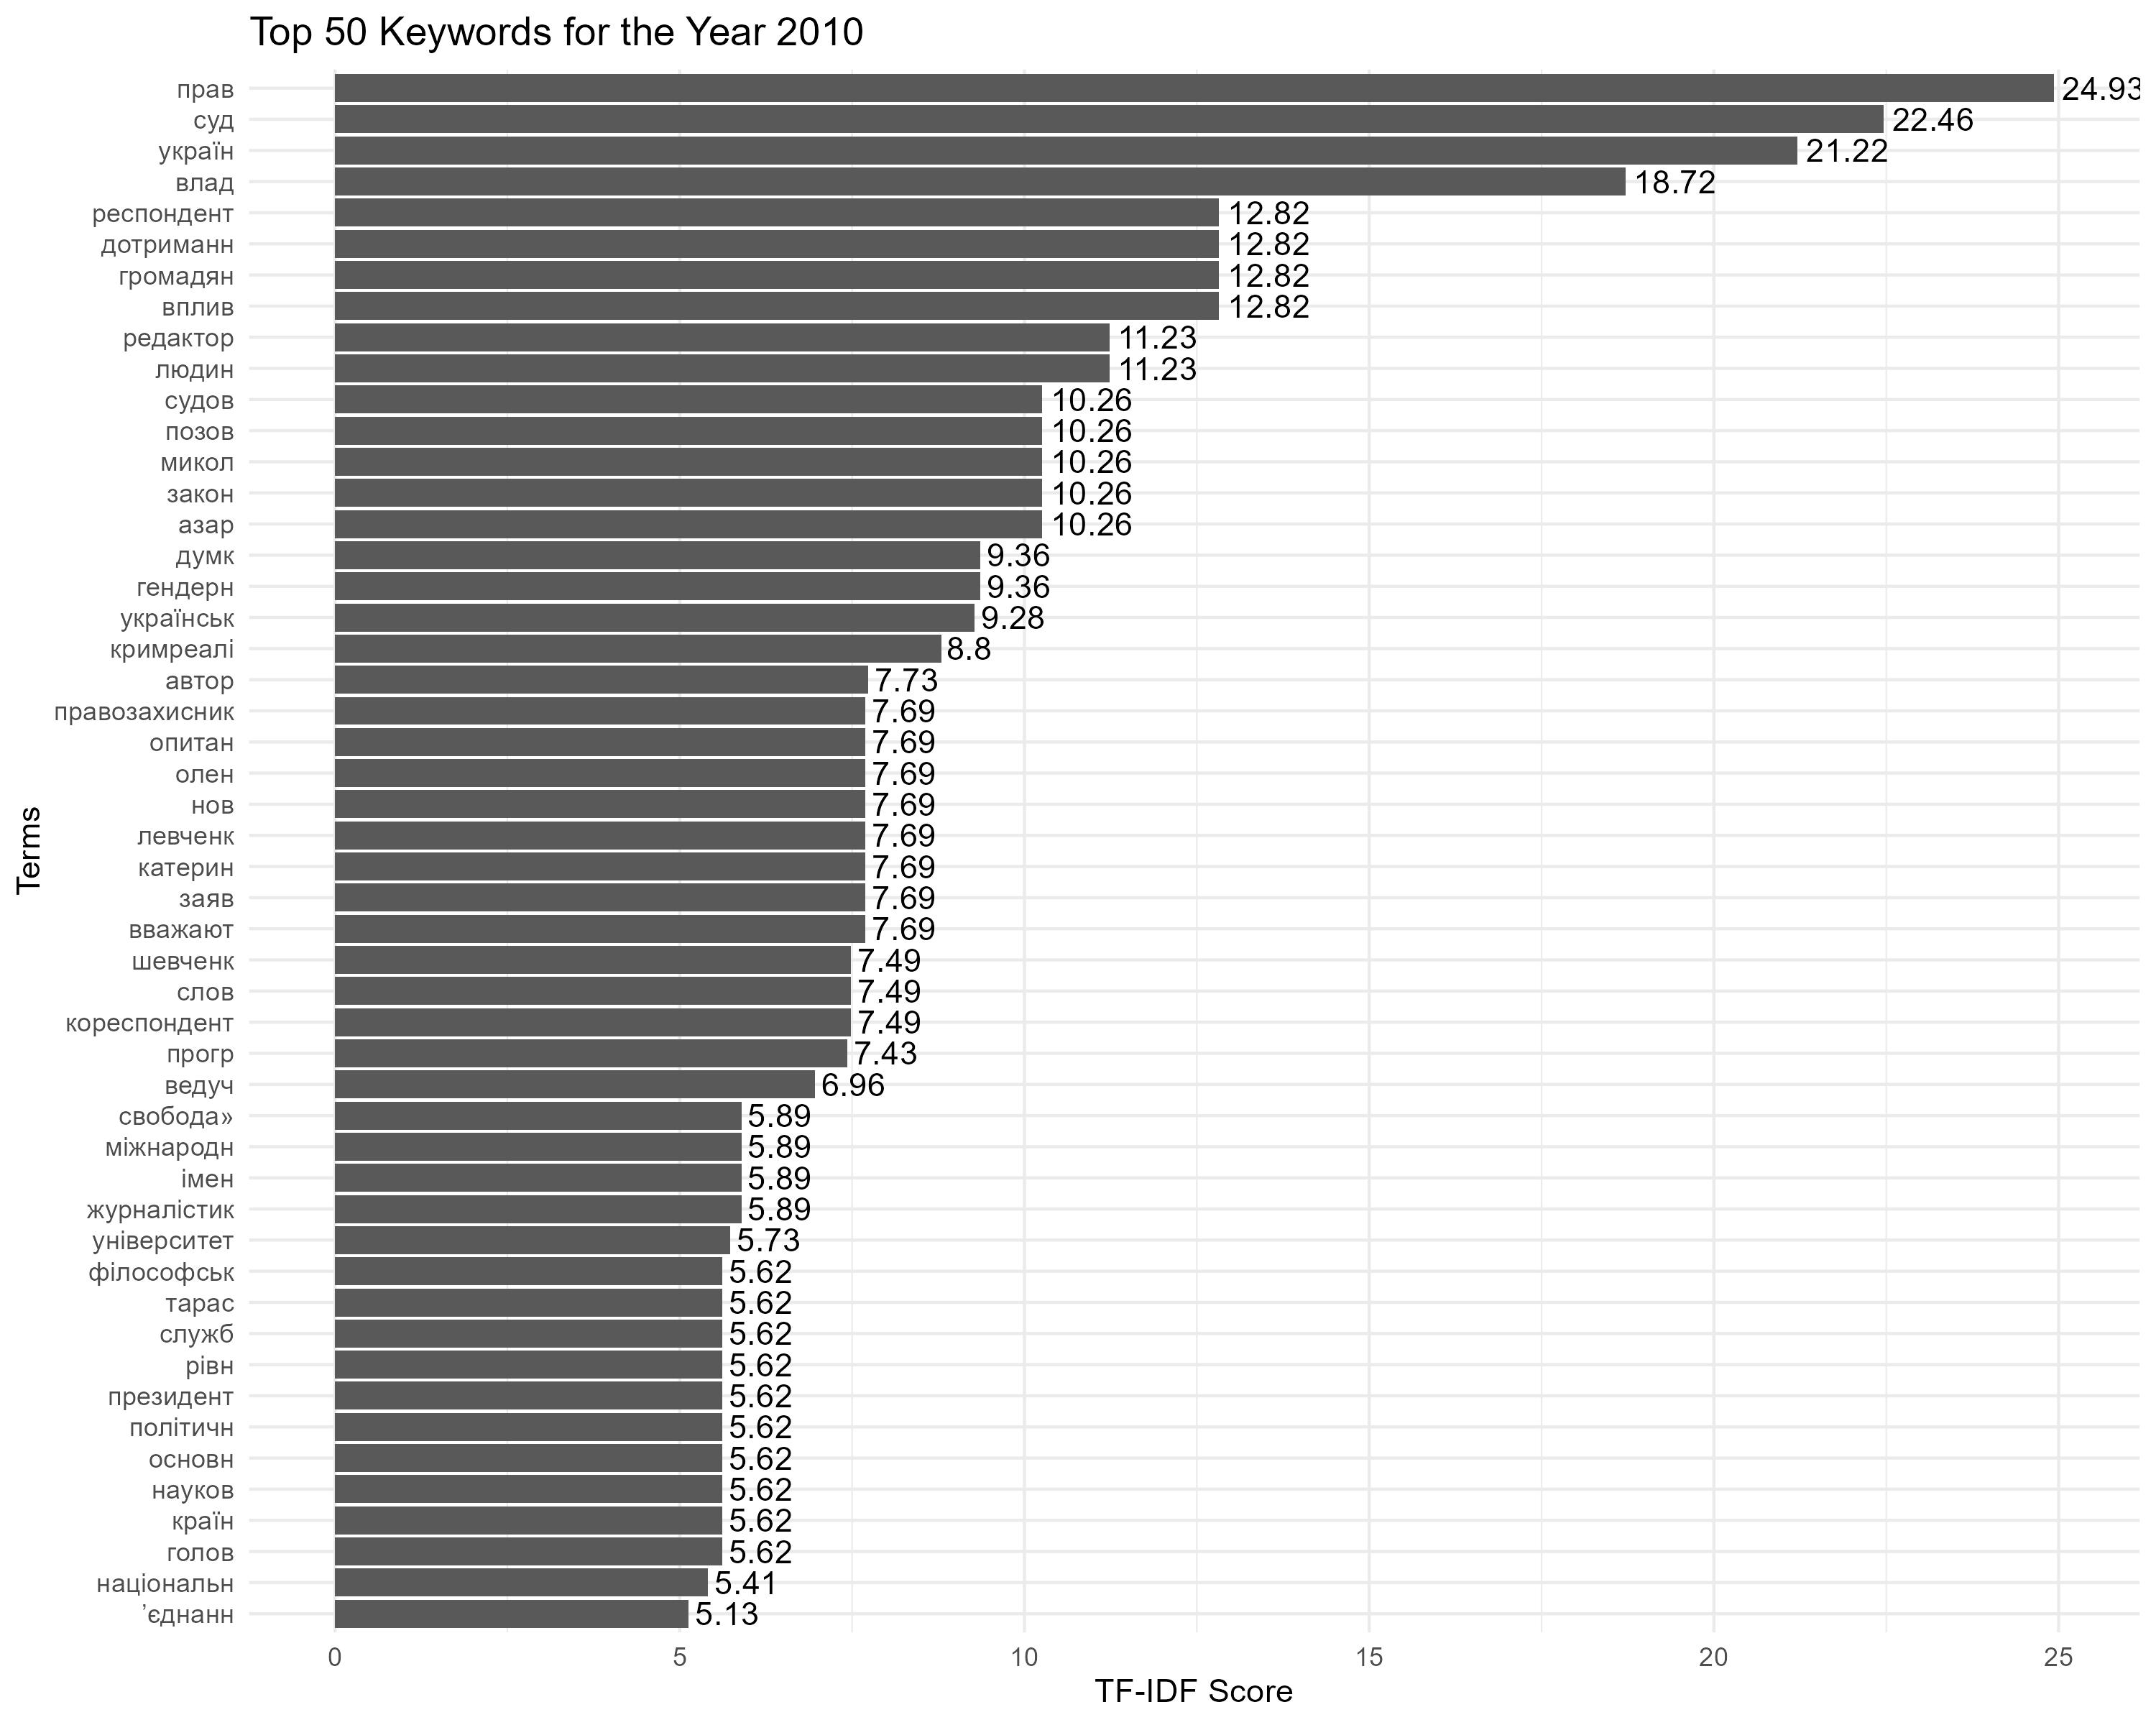

The data file committed next to this chart (first rows):
Term, Score
прав, 24.93
суд, 22.46
україн, 21.22
влад, 18.72
вплив, 12.82
громадян, 12.82
дотриманн, 12.82
респондент, 12.82
людин, 11.23
редактор, 11.23
азар, 10.26
закон, 10.26
микол, 10.26
позов, 10.26
судов, 10.26
гендерн, 9.359
думк, 9.359
українськ, 9.278
кримреалі, 8.798
автор, 7.732
вважают, 7.695
заяв, 7.695
катерин, 7.695
левченк, 7.695
нов, 7.695
олен, 7.695
опитан, 7.695
правозахисник, 7.695
кореспондент, 7.487
слов, 7.487
шевченк, 7.487
прогр, 7.428
ведуч, 6.959
журналістик, 5.893
імен, 5.893
міжнародн, 5.893
свобода», 5.893
університет, 5.733
голов, 5.615
країн, 5.615
науков, 5.615
основн, 5.615
політичн, 5.615
президент, 5.615
рівн, 5.615
служб, 5.615
тарас, 5.615
філософськ, 5.615
національн, 5.412
’єднанн, 5.13
